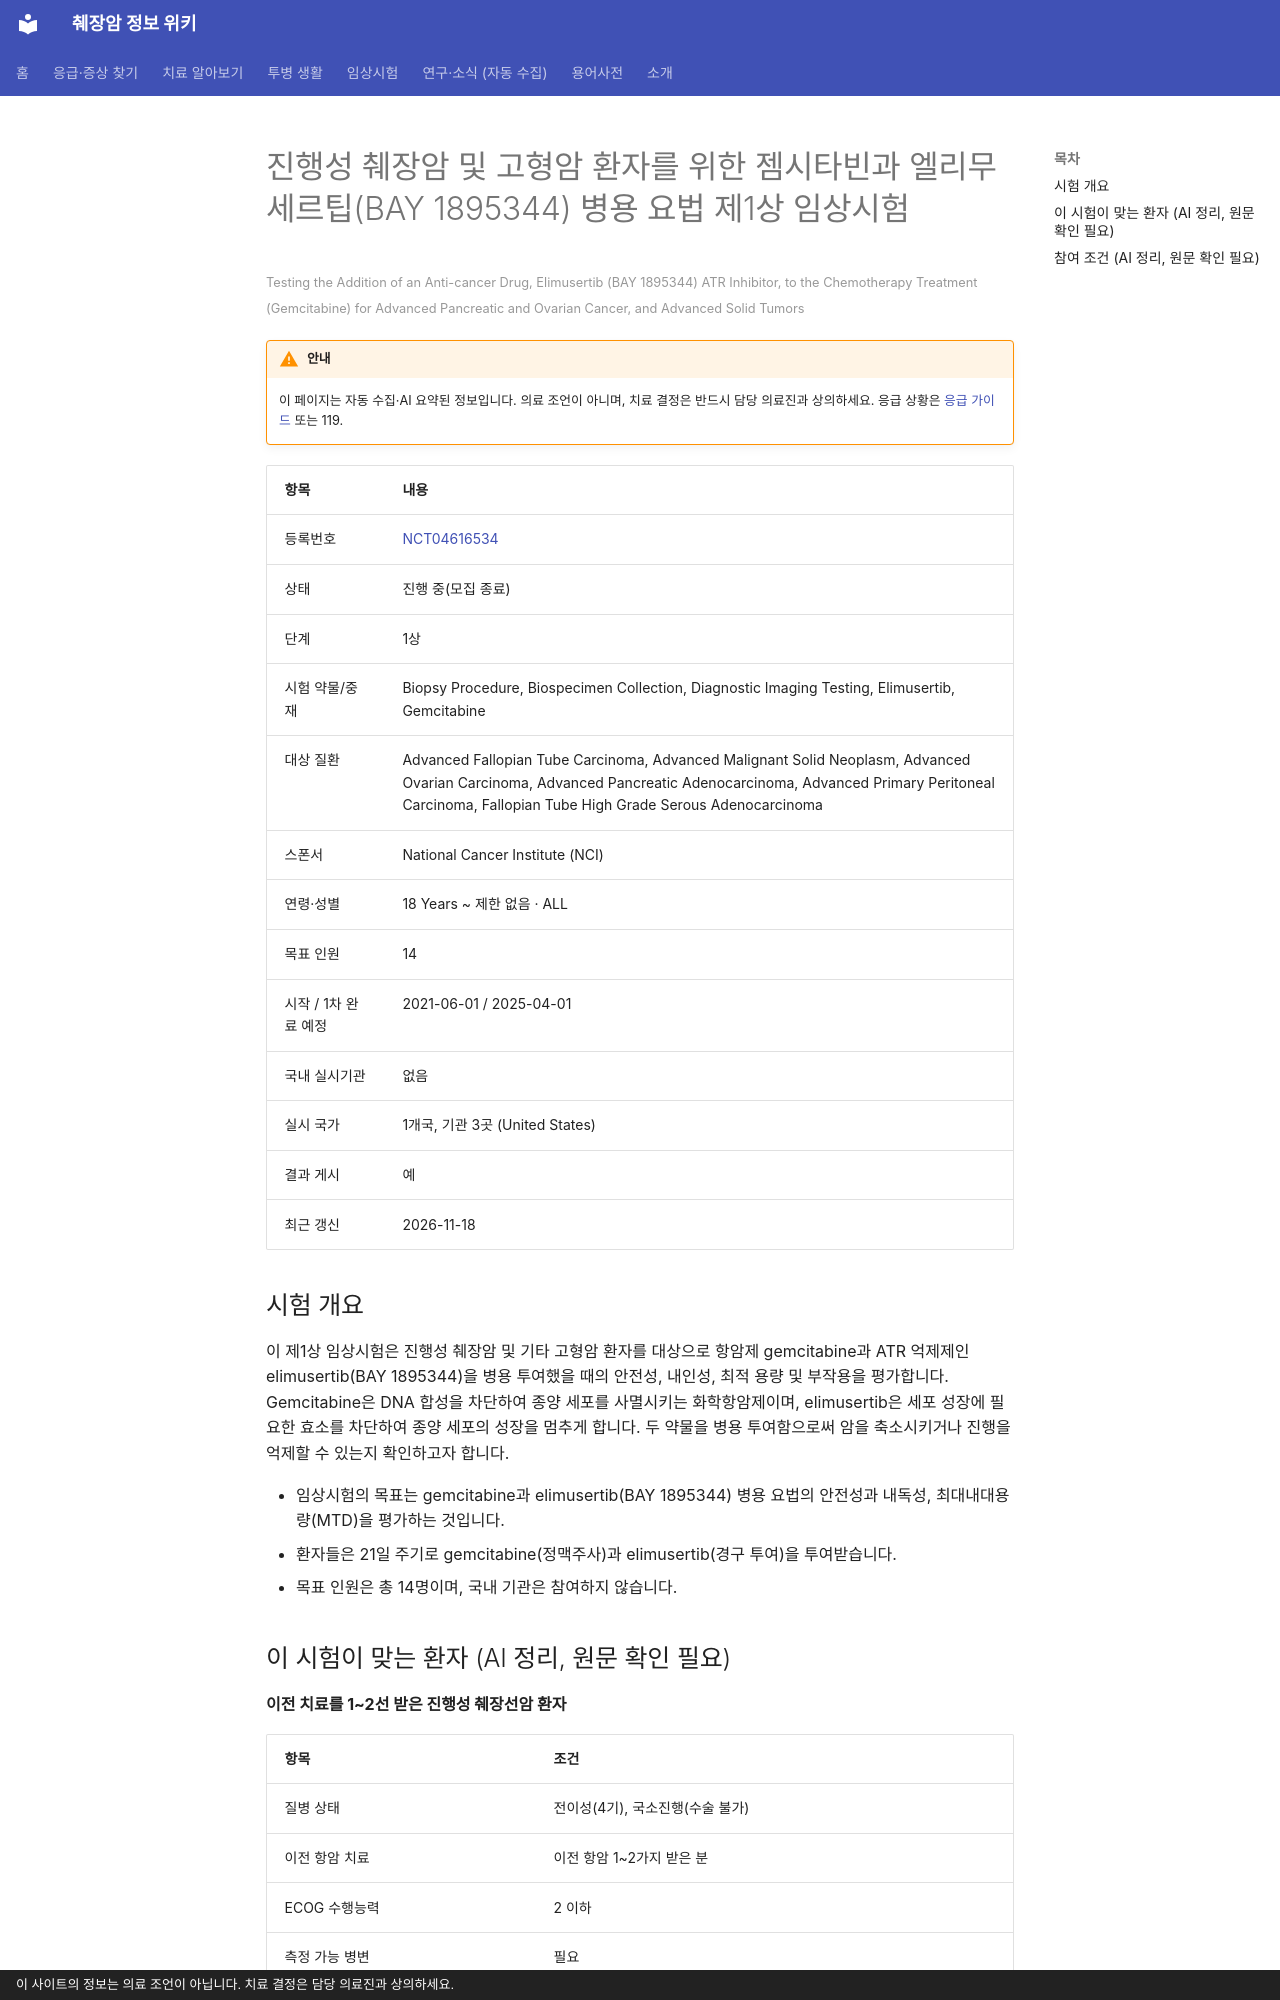

repository: hizorro88-rgb/papersearcher · page: _generated/trials/NCT04616534/index.html · generator: mkdocs · copyright: 이 사이트의 정보는 의료 조언이 아닙니다. 치료 결정은 담당 의료진과 상의하세요.

---
title: "NCT04616534 진행성 췌장암 및 고형암 환자를 위한 젬시타빈과 엘리무세르팁(BAY 1895344) 병용 요법 제1상 임상…"
description: "1상 · 진행 중(모집 종료)"
comments: true
search:
  boost: 0.4
---

# 진행성 췌장암 및 고형암 환자를 위한 젬시타빈과 엘리무세르팁(BAY 1895344) 병용 요법 제1상 임상시험

<small>Testing the Addition of an Anti-cancer Drug, Elimusertib (BAY 1895344) ATR Inhibitor, to the Chemotherapy Treatment (Gemcitabine) for Advanced Pancreatic and Ovarian Cancer, and Advanced Solid Tumors</small>

!!! warning "안내"
    이 페이지는 자동 수집·AI 요약된 정보입니다. 의료 조언이 아니며, 치료 결정은 반드시 담당 의료진과 상의하세요. 응급 상황은 [응급 가이드](../../guides/emergency/index.md) 또는 119.

| 항목 | 내용 |
|---|---|
| 등록번호 | [NCT04616534](https://clinicaltrials.gov/study/NCT04616534) |
| 상태 | 진행 중(모집 종료) |
| 단계 | 1상 |
| 시험 약물/중재 | Biopsy Procedure, Biospecimen Collection, Diagnostic Imaging Testing, Elimusertib, Gemcitabine |
| 대상 질환 | Advanced Fallopian Tube Carcinoma, Advanced Malignant Solid Neoplasm, Advanced Ovarian Carcinoma, Advanced Pancreatic Adenocarcinoma, Advanced Primary Peritoneal Carcinoma, Fallopian Tube High Grade Serous Adenocarcinoma |
| 스폰서 | National Cancer Institute (NCI) |
| 연령·성별 | 18 Years ~ 제한 없음 · ALL |
| 목표 인원 | 14 |
| 시작 / 1차 완료 예정 | 2021-06-01 / 2025-04-01 |
| 국내 실시기관 | 없음 |
| 실시 국가 | 1개국, 기관 3곳 (United States) |
| 결과 게시 | 예 |
| 최근 갱신 | 2026-11-18 |

## 시험 개요

이 제1상 임상시험은 진행성 췌장암 및 기타 고형암 환자를 대상으로 항암제 gemcitabine과 ATR 억제제인 elimusertib(BAY 1895344)을 병용 투여했을 때의 안전성, 내인성, 최적 용량 및 부작용을 평가합니다. Gemcitabine은 DNA 합성을 차단하여 종양 세포를 사멸시키는 화학항암제이며, elimusertib은 세포 성장에 필요한 효소를 차단하여 종양 세포의 성장을 멈추게 합니다. 두 약물을 병용 투여함으로써 암을 축소시키거나 진행을 억제할 수 있는지 확인하고자 합니다.

- 임상시험의 목표는 gemcitabine과 elimusertib(BAY 1895344) 병용 요법의 안전성과 내독성, 최대내대용량(MTD)을 평가하는 것입니다.
- 환자들은 21일 주기로 gemcitabine(정맥주사)과 elimusertib(경구 투여)을 투여받습니다.
- 목표 인원은 총 14명이며, 국내 기관은 참여하지 않습니다.

## 이 시험이 맞는 환자 (AI 정리, 원문 확인 필요)

**이전 치료를 1~2선 받은 진행성 췌장선암 환자**

| 항목 | 조건 |
|---|---|
| 질병 상태 | 전이성(4기), 국소진행(수술 불가) |
| 이전 항암 치료 | 이전 항암 1~2가지 받은 분 |
| ECOG 수행능력 | 2 이하 |
| 측정 가능 병변 | 필요 |

주요 제외 기준: 연구 치료와 상충될 수 있는 다른 진행 중인 암 치료 · 조절되지 않는 심장 질환 · 치료되지 않은 뇌전이

내 상황에 맞는지 한 번에 보려면 [맞춤 임상시험 찾기](../../guides/trials/finder.md).
